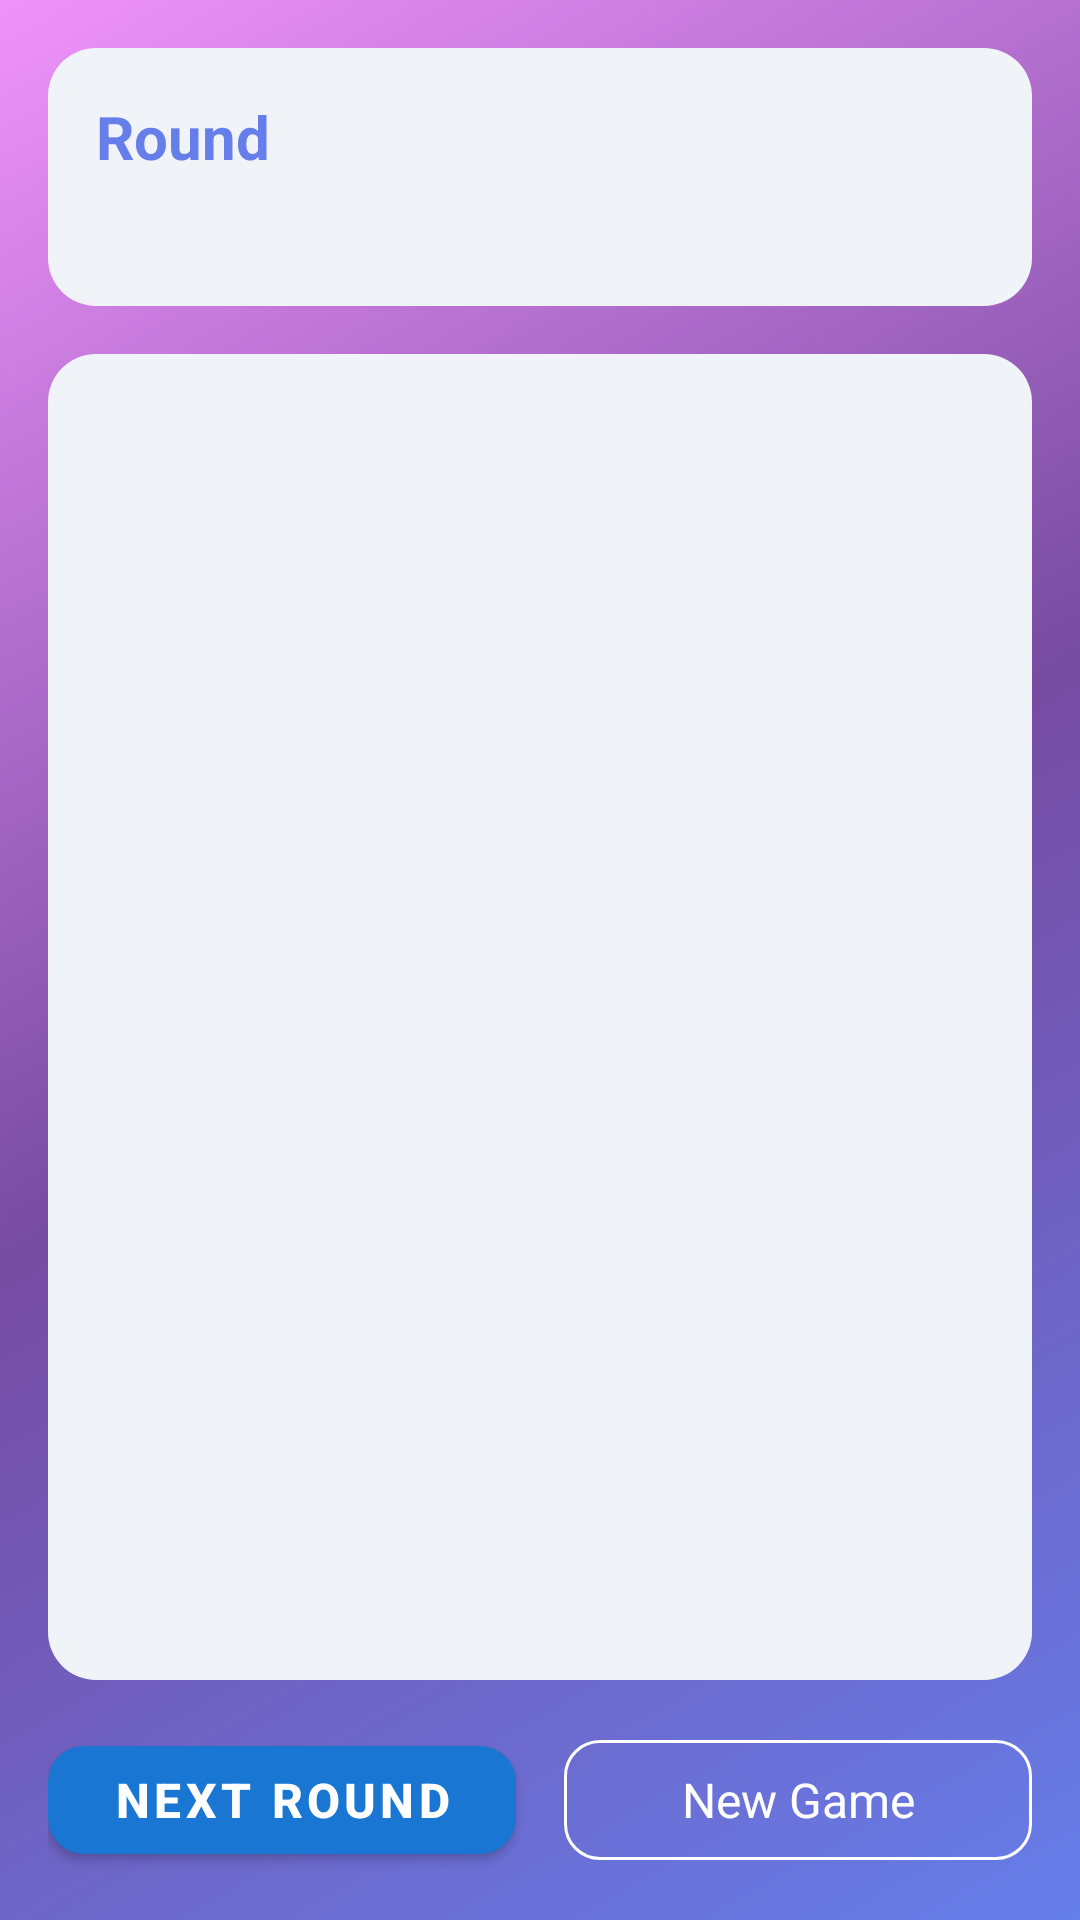

Reconstruct the res/layout file that produces this screen, plus the resources it refers to.
<!-- AndroidManifest.xml: activity theme Theme.OhHell -->
<!-- res/layout/activity_game.xml -->
<?xml version="1.0" encoding="utf-8"?>
<LinearLayout xmlns:android="http://schemas.android.com/apk/res/android"
    xmlns:app="http://schemas.android.com/apk/res-auto"
    android:layout_width="match_parent"
    android:layout_height="match_parent"
    android:orientation="vertical"
    android:background="@drawable/gradient_background"
    android:padding="16dp">

    
    <LinearLayout
        android:layout_width="match_parent"
        android:layout_height="wrap_content"
        android:orientation="vertical"
        android:background="@drawable/card_background"
        android:padding="16dp"
        android:layout_marginBottom="16dp">

        <LinearLayout
            android:layout_width="match_parent"
            android:layout_height="wrap_content"
            android:orientation="horizontal"
            android:layout_marginBottom="8dp">

            <TextView
                android:id="@+id/tvRoundNumber"
                android:layout_width="0dp"
                android:layout_height="wrap_content"
                android:layout_weight="1"
                android:text="@string/round"
                android:textSize="20sp"
                android:textStyle="bold"
                android:textColor="#667eea" />

            <TextView
                android:id="@+id/tvCardsDealt"
                android:layout_width="0dp"
                android:layout_height="wrap_content"
                android:layout_weight="1"
                android:gravity="end"
                android:textSize="18sp"
                android:textStyle="bold"
                android:textColor="#764ba2" />

        </LinearLayout>

        <TextView
            android:id="@+id/tvTotalBids"
            android:layout_width="match_parent"
            android:layout_height="wrap_content"
            android:gravity="center"
            android:textSize="14sp"
            android:textColor="#666666" />

    </LinearLayout>

    
    <LinearLayout
        android:layout_width="match_parent"
        android:layout_height="0dp"
        android:layout_weight="1"
        android:orientation="vertical"
        android:background="@drawable/card_background"
        android:padding="16dp"
        android:layout_marginBottom="16dp">

        <androidx.recyclerview.widget.RecyclerView
            android:id="@+id/rvScores"
            android:layout_width="match_parent"
            android:layout_height="match_parent" />

    </LinearLayout>

    
    <LinearLayout
        android:layout_width="match_parent"
        android:layout_height="wrap_content"
        android:orientation="horizontal"
        android:gravity="center">

        <com.google.android.material.button.MaterialButton
            android:id="@+id/btnNextRound"
            android:layout_width="0dp"
            android:layout_height="wrap_content"
            android:layout_weight="1"
            android:text="@string/next_round"
            android:textSize="16sp"
            android:textStyle="bold"
            app:cornerRadius="12dp"
            android:layout_marginEnd="8dp" />

        <com.google.android.material.button.MaterialButton
            android:id="@+id/btnNewGame"
            android:layout_width="0dp"
            android:layout_height="wrap_content"
            android:layout_weight="1"
            android:text="@string/new_game"
            android:textSize="16sp"
            app:cornerRadius="12dp"
            android:layout_marginStart="8dp"
            style="@style/Widget.Material3.Button.OutlinedButton"
            app:strokeColor="#FFFFFF"
            android:textColor="#FFFFFF" />

    </LinearLayout>

</LinearLayout>
<!-- resources referenced by this layout -->
<resources>
  <!-- drawable card_background (drawable) -->
  <?xml version="1.0" encoding="utf-8"?>
  <shape xmlns:android="http://schemas.android.com/apk/res/android">
      
      <solid android:color="#F0F4F8" />
      <corners android:radius="16dp" />
      <padding
          android:left="16dp"
          android:top="16dp"
          android:right="16dp"
          android:bottom="16dp" />
  </shape>
  <!-- drawable gradient_background (drawable) -->
  <?xml version="1.0" encoding="utf-8"?>
  <shape xmlns:android="http://schemas.android.com/apk/res/android">
      <gradient
          android:angle="135"
          android:startColor="#667eea"
          android:centerColor="#764ba2"
          android:endColor="#f093fb"
          android:type="linear" />
  </shape>
  <string name="new_game">New Game</string>
  <string name="next_round">Next Round</string>
  <string name="round">Round</string>
  <style name="Theme.OhHell" parent="Theme.MaterialComponents.DayNight.DarkActionBar">
          <item name="colorPrimary">@color/primary</item>
          <item name="colorPrimaryDark">@color/primary_container</item>
          <item name="colorAccent">@color/secondary</item>
          <item name="android:windowBackground">@color/background</item>
      </style>
  <color name="primary">#1976D2</color>
  <color name="primary_container">#D3E3FD</color>
  <color name="secondary">#565F71</color>
  <color name="background">#FCFCFF</color>
</resources>
